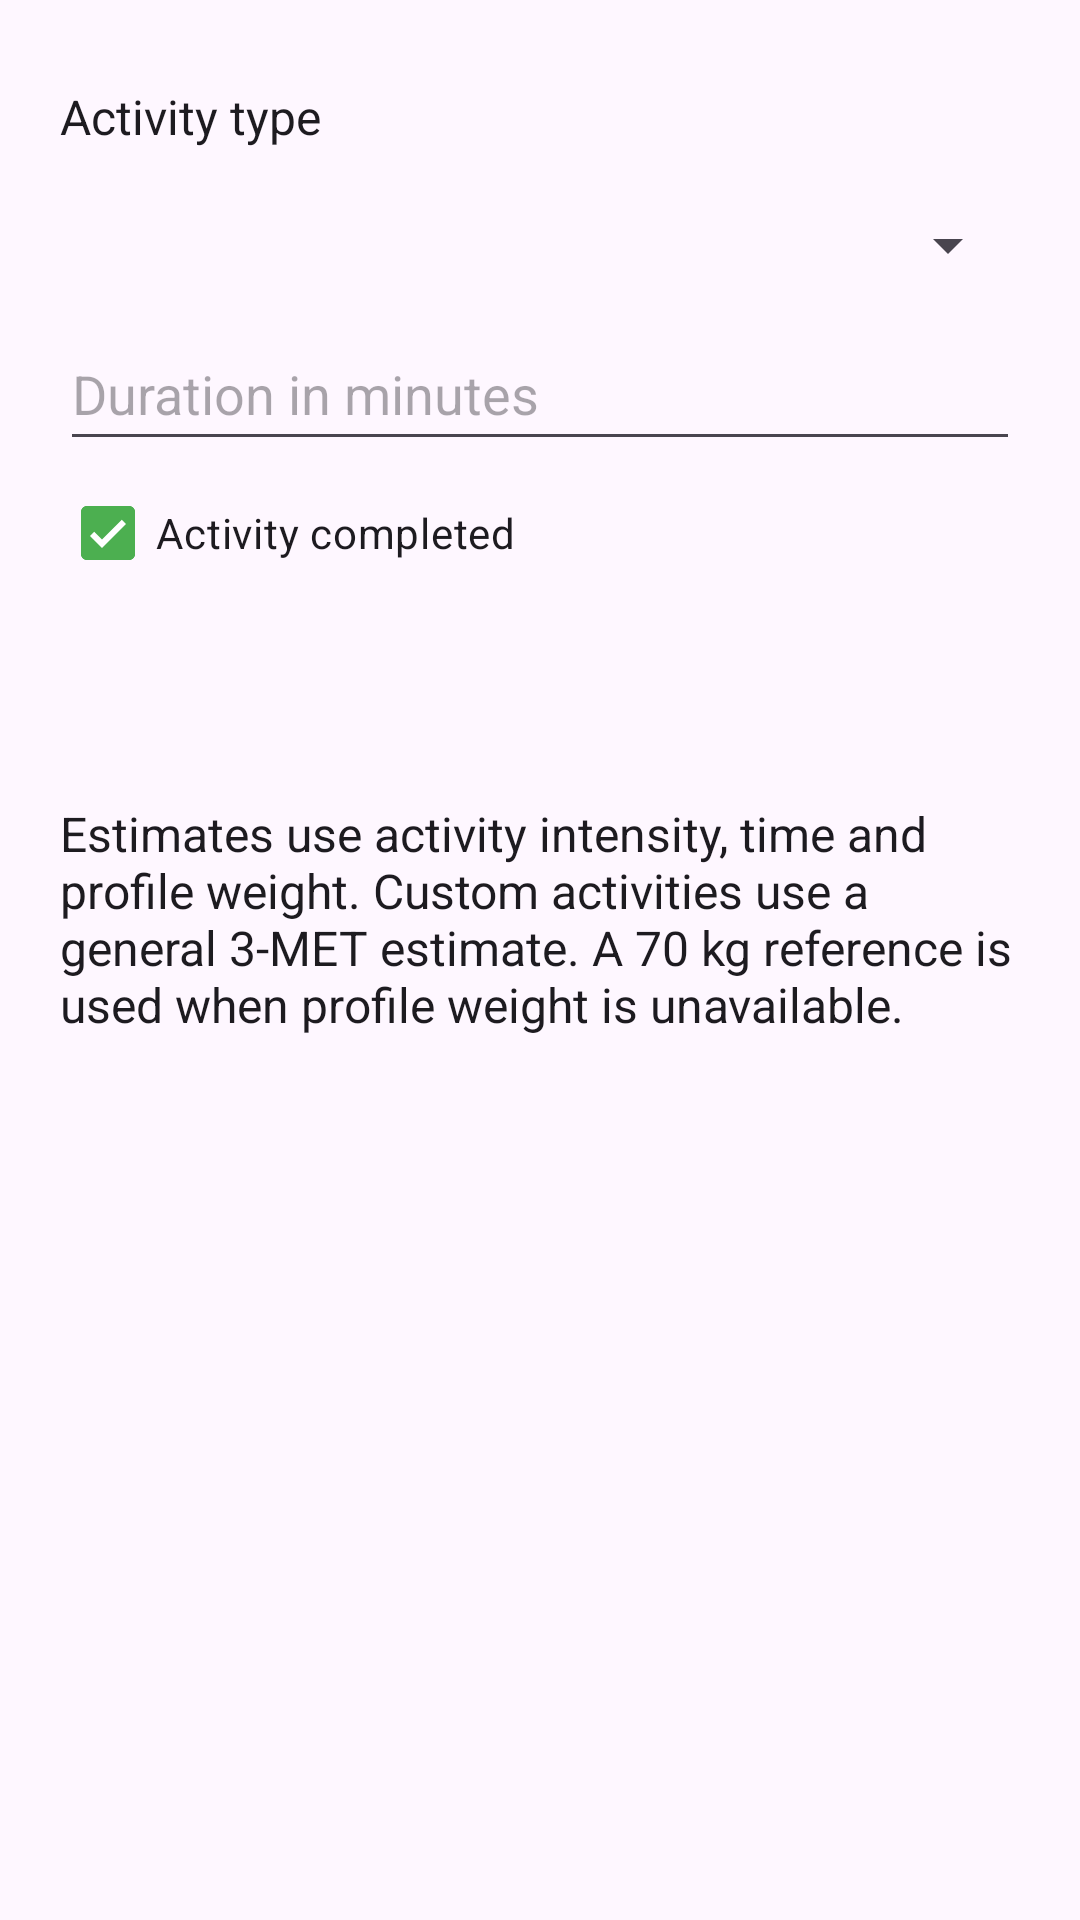

Reconstruct the res/layout file that produces this screen, plus the resources it refers to.
<!-- AndroidManifest.xml: application theme Theme.FitnessBalance -->
<!-- res/layout/dialog_manual_activity.xml -->
<?xml version='1.0' encoding='utf-8'?>
<ScrollView
    xmlns:android="http://schemas.android.com/apk/res/android"
    android:layout_width="match_parent"
    android:layout_height="wrap_content">
    <LinearLayout
        android:layout_width="match_parent"
        android:layout_height="wrap_content"
        android:orientation="vertical"
        android:padding="20dp">
        <TextView
            style="@style/ExerciseBody"
            android:text="@string/al_type"
            android:labelFor="@id/alType" />
        <Spinner
            android:id="@+id/alType"
            android:layout_width="match_parent"
            android:layout_height="wrap_content"
            android:minHeight="48dp" />
        <EditText
            android:id="@+id/alCustom"
            android:importantForAutofill="no"
            android:layout_width="match_parent"
            android:layout_height="wrap_content"
            android:minHeight="48dp"
            android:hint="@string/al_custom"
            android:inputType="textCapWords"
            android:maxLength="100"
            android:visibility="gone" />
        <EditText
            android:id="@+id/alMinutes"
            android:importantForAutofill="no"
            android:layout_width="match_parent"
            android:layout_height="wrap_content"
            android:minHeight="48dp"
            android:hint="@string/al_duration"
            android:inputType="numberDecimal"
            android:maxLength="8" />
        <CheckBox
            android:id="@+id/alDone"
            android:layout_width="match_parent"
            android:layout_height="wrap_content"
            android:minHeight="48dp"
            android:text="@string/al_done"
            android:checked="true" />
        <TextView
            android:id="@+id/alPreview"
            style="@style/ExerciseHeading"
            android:accessibilityLiveRegion="polite" />
        <TextView
            style="@style/ExerciseBody"
            android:text="@string/al_estimate_note" />
        <TextView
            android:id="@+id/alFormStatus"
            style="@style/ExerciseBody"
            android:visibility="gone"
            android:accessibilityLiveRegion="polite" />
    </LinearLayout>
</ScrollView>
<!-- resources referenced by this layout -->
<resources>
  <string name="al_custom">Custom activity name</string>
  <string name="al_done">Activity completed</string>
  <string name="al_duration">Duration in minutes</string>
  <string name="al_estimate_note">Estimates use activity intensity, time and profile weight. Custom activities use a general 3-MET estimate. A 70 kg reference is used when profile weight is unavailable.</string>
  <string name="al_type">Activity type</string>
  <style name="ExerciseBody">
          <item name="android:layout_width">match_parent</item>
          <item name="android:layout_height">wrap_content</item>
          <item name="android:textSize">16sp</item>
          <item name="android:textColor">?android:attr/textColorPrimary</item>
          <item name="android:paddingTop">8dp</item>
          <item name="android:paddingBottom">8dp</item>
      </style>
  <style name="ExerciseHeading" parent="ExerciseBody">
          <item name="android:textSize">22sp</item>
          <item name="android:textStyle">bold</item>
          <item name="android:layout_marginTop">12dp</item>
      </style>
  <style name="Theme.FitnessBalance" parent="Base.Theme.FitnessBalance" />
  <style name="Base.Theme.FitnessBalance" parent="Theme.Material3.DayNight.NoActionBar">
  
          
          
          <item name="colorPrimary">@color/primary_color</item>
          <item name="colorOnPrimary">@color/white</item>
  
          
          
          <item name="colorSecondary">@color/purple_500</item>
          <item name="colorOnSecondary">@color/white</item>
  
          
          <item name="android:statusBarColor">?attr/colorPrimary</item>
  
          
  
      </style>
  <color name="primary_color">#4CAF50</color>
  <color name="white">#FFFFFFFF</color>
  <color name="purple_500">#FF6200EE</color>
</resources>
